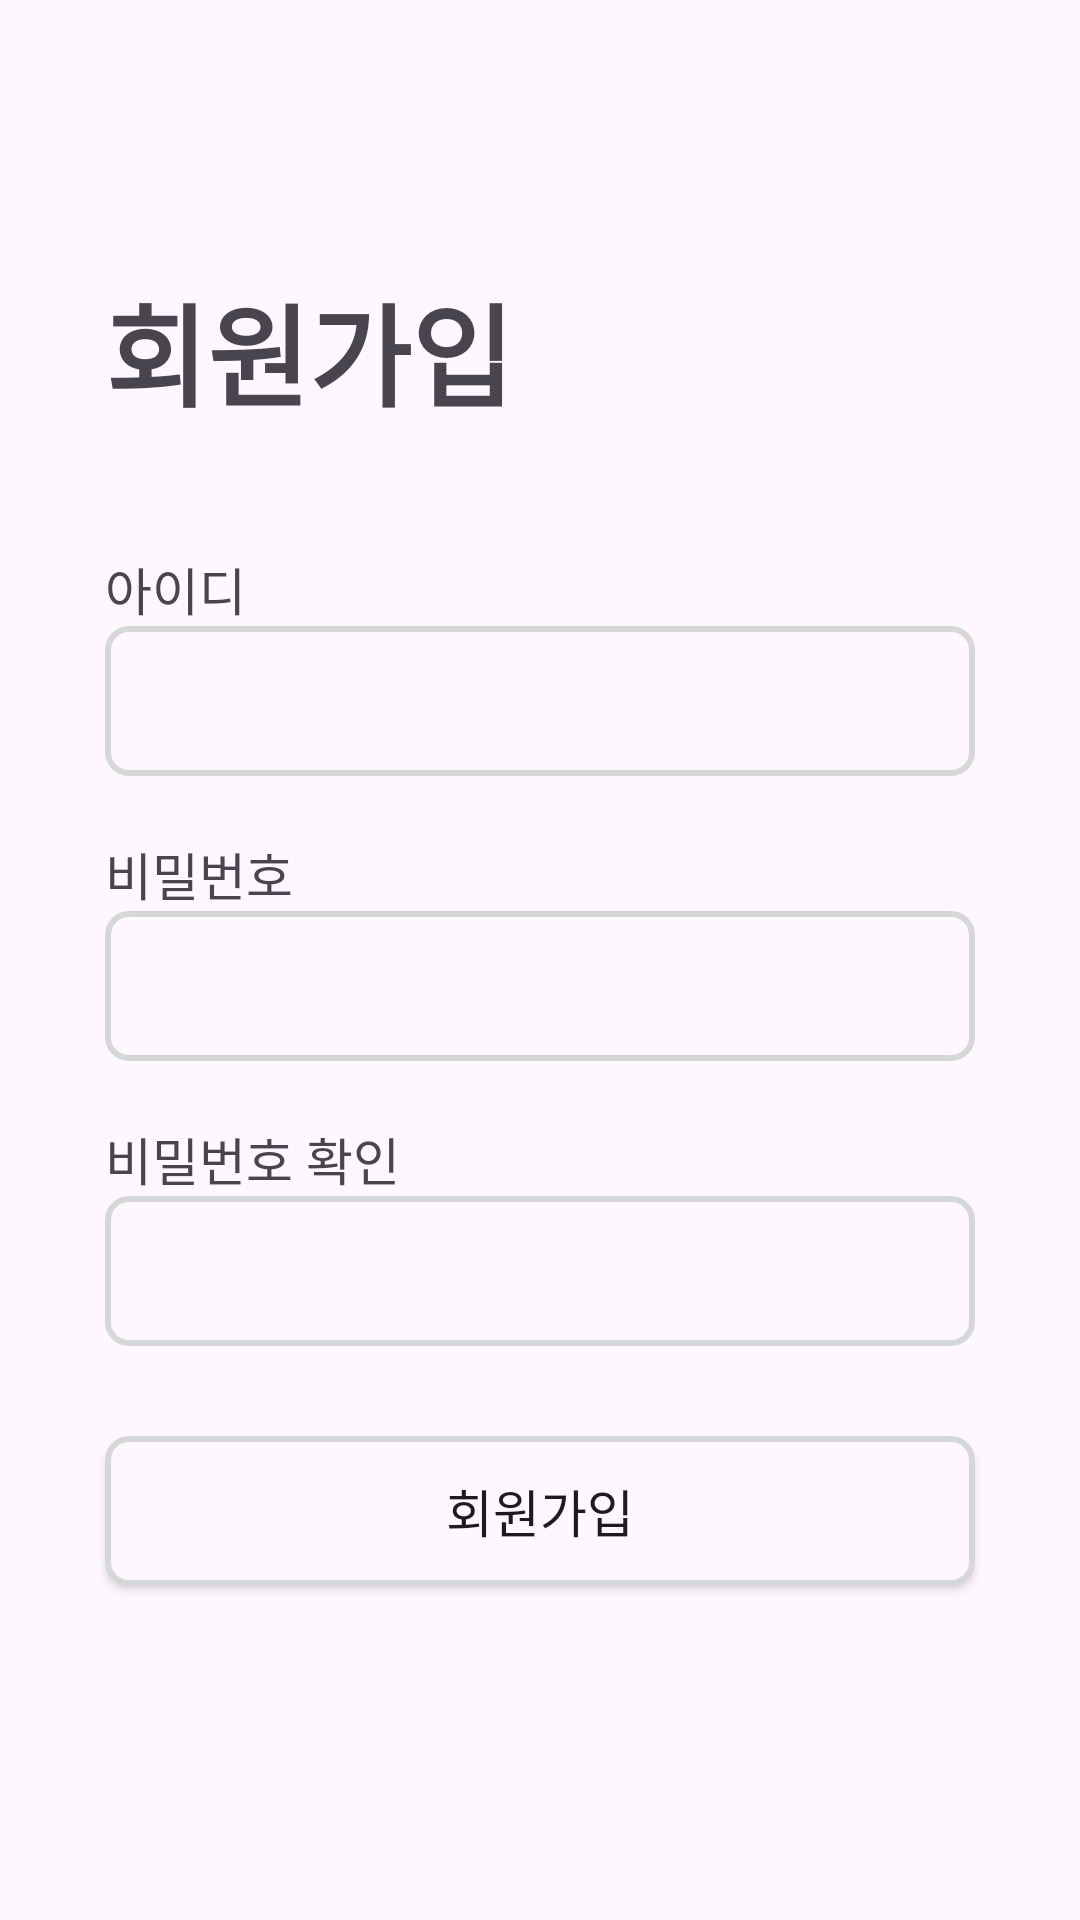

Reconstruct the res/layout file that produces this screen, plus the resources it refers to.
<!-- AndroidManifest.xml: application theme Theme.FlatFeet -->
<!-- res/layout/sign_up.xml -->
<?xml version="1.0" encoding="utf-8"?>
<LinearLayout xmlns:android="http://schemas.android.com/apk/res/android"
    xmlns:app="http://schemas.android.com/apk/res-auto"
    xmlns:tools="http://schemas.android.com/tools"
    android:id="@+id/main"
    android:layout_width="match_parent"
    android:layout_height="match_parent"
    android:orientation="vertical"
    android:padding="20dp"
    tools:context=".SignUp">

    <TextView
        android:text="회원가입"
        android:textSize="37dp"
        android:layout_marginTop="70dp"
        android:layout_marginLeft="15dp"
        android:textStyle="bold"
        android:layout_width="wrap_content"
        android:layout_height="wrap_content"/>

    <LinearLayout
        android:layout_marginTop="40dp"
        android:layout_marginLeft="15dp"
        android:layout_marginRight="15dp"
        android:orientation="vertical"
        android:layout_width="match_parent"
        android:layout_height="wrap_content">

        <TextView
            android:text="아이디"
            android:textSize="17dp"
            android:layout_width="wrap_content"
            android:layout_height="wrap_content"/>
        <EditText
            android:id="@+id/registerID"
            android:background="@drawable/edittext"
            android:layout_width="match_parent"
            android:layout_height="50dp"/>
    </LinearLayout>

    <LinearLayout
        android:layout_marginTop="20dp"
        android:layout_marginLeft="15dp"
        android:layout_marginRight="15dp"
        android:orientation="vertical"
        android:layout_width="match_parent"
        android:layout_height="wrap_content">

        <TextView
            android:text="비밀번호"
            android:textSize="17dp"
            android:layout_width="wrap_content"
            android:layout_height="wrap_content"/>
        <EditText
            android:id="@+id/registerPWD"
            android:background="@drawable/edittext"
            android:layout_width="match_parent"
            android:layout_height="50dp"/>
    </LinearLayout>
    <LinearLayout
        android:layout_marginTop="20dp"
        android:layout_marginLeft="15dp"
        android:layout_marginRight="15dp"
        android:orientation="vertical"
        android:layout_width="match_parent"
        android:layout_height="wrap_content">

        <TextView
            android:text="비밀번호 확인"
            android:textSize="17dp"
            android:layout_width="wrap_content"
            android:layout_height="wrap_content"/>
        <EditText
            android:id="@+id/registerPWDCH"
            android:background="@drawable/edittext"
            android:layout_width="match_parent"
            android:inputType="textPassword"
            android:layout_height="50dp"/>
    </LinearLayout>

    <Button
        android:id="@+id/registerBTN"
        android:text="회원가입"
        android:textSize="17dp"
        android:background="@drawable/edittext"
        android:layout_marginTop="30dp"
        android:layout_marginLeft="15dp"
        android:layout_marginRight="15dp"
        android:layout_width="match_parent"
        android:layout_height="50dp"/>




</LinearLayout>
<!-- resources referenced by this layout -->
<resources>
  <!-- drawable edittext (drawable) -->
  <?xml version="1.0" encoding="utf-8"?>
  <shape xmlns:android="http://schemas.android.com/apk/res/android"
      android:padding = "10dp"
      android:shape = "rectangle">
      <solid android:color="?android:attr/colorBackground"/>
      <stroke
          android:width="2dp"
          android:color="?attr/colorButtonNormal"/>
      <corners
          android:bottomLeftRadius="7dp"
          android:bottomRightRadius="7dp"
          android:topLeftRadius="7dp"
          android:topRightRadius="7dp"/>
  </shape>
  <style name="Theme.FlatFeet" parent="Base.Theme.FlatFeet" />
  <style name="Base.Theme.FlatFeet" parent="Theme.Material3.DayNight.NoActionBar">
          
          
      </style>
</resources>
